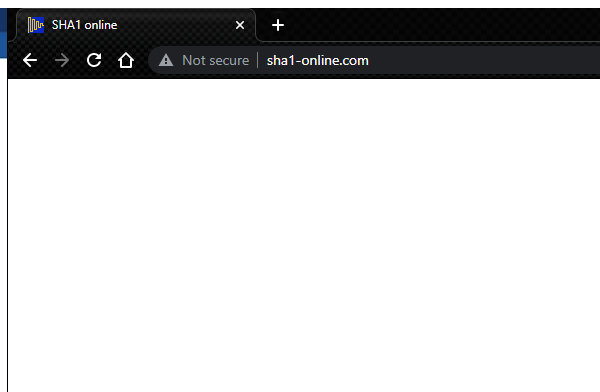
Task: Practice 1 Advanced

Workflow: SHA1Online_GetHashCode

Step 1: Attach Browser 'chrome.exe  SHA1 online' in window 'SHA1 online' (chrome.exe)

Step 2: type [clientInfo] into the text box 'textToHash' (no picture)

Step 3: click on the text box 'hash' (no picture)

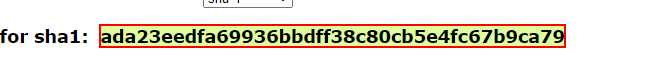
Step 4: get-text from the element
